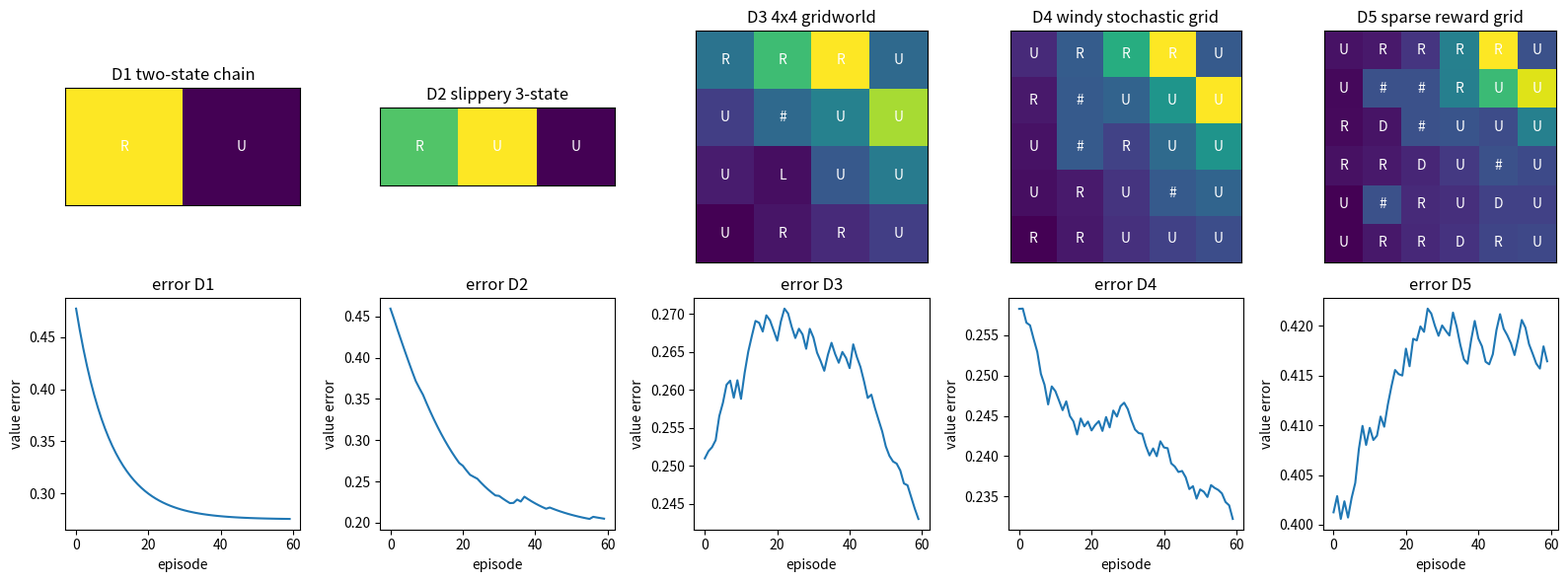

The script that saved this image:

import math
import random
from dataclasses import dataclass

import matplotlib.pyplot as plt
import numpy as np

SEED = 1113
rng = np.random.default_rng(SEED)
random.seed(SEED)

ACTIONS = np.array([
    [-1, 0],
    [1, 0],
    [0, -1],
    [0, 1],
])
ACTION_NAMES = np.array(["U", "D", "L", "R"])

@dataclass
class LadderEnv:
    name: str
    height: int
    width: int
    start: tuple
    goal: tuple
    walls: tuple
    slip: float
    wind: float
    step_cost: float
    goal_reward: float
    traps: dict
    max_steps: int
    continuous: bool = False

    @property
    def n_states(self):
        return self.height * self.width

    @property
    def n_actions(self):
        return len(ACTIONS)

    def state_index(self, pos):
        row, col = pos
        return row * self.width + col

    def index_state(self, idx):
        row = idx // self.width
        col = idx % self.width
        return (row, col)

    def reset(self):
        return self.state_index(self.start)

    def move(self, pos, action, local_rng):
        actual = int(action)
        if local_rng.random() < self.slip:
            actual = int(local_rng.integers(0, self.n_actions))
        delta = ACTIONS[actual].copy()
        if self.wind > 0.0 and local_rng.random() < self.wind:
            delta = delta + np.array([-1, 0])
        nxt = (pos[0] + int(delta[0]), pos[1] + int(delta[1]))
        bad_row = nxt[0] < 0 or nxt[0] >= self.height
        bad_col = nxt[1] < 0 or nxt[1] >= self.width
        if bad_row or bad_col or nxt in self.walls:
            nxt = pos
        return nxt

    def step(self, state, action, local_rng):
        pos = self.index_state(int(state))
        nxt = self.move(pos, action, local_rng)
        reward = self.step_cost
        done = False
        if nxt in self.traps:
            reward = reward + float(self.traps[nxt])
        if nxt == self.goal:
            reward = reward + self.goal_reward
            done = True
        return self.state_index(nxt), reward, done


def make_rl_ladder(continuous=False):
    envs = []
    envs.append(LadderEnv("D1 two-state chain", 1, 2, (0, 0), (0, 1), tuple(), 0.0, 0.0, 0.0, 1.0, {}, 4, continuous))
    envs.append(LadderEnv("D2 slippery 3-state", 1, 3, (0, 0), (0, 2), tuple(), 0.15, 0.0, -0.01, 1.0, {}, 8, continuous))
    envs.append(LadderEnv("D3 4x4 gridworld", 4, 4, (3, 0), (0, 3), ((1, 1),), 0.05, 0.0, -0.02, 1.0, {(2, 2): -0.25}, 24, continuous))
    envs.append(LadderEnv("D4 windy stochastic grid", 5, 5, (4, 0), (0, 4), ((1, 1), (2, 1), (3, 3)), 0.12, 0.18, -0.025, 1.1, {(2, 3): -0.4}, 35, continuous))
    envs.append(LadderEnv("D5 sparse reward grid", 6, 6, (5, 0), (0, 5), ((1, 1), (1, 2), (2, 2), (3, 4), (4, 1)), 0.18, 0.20, -0.03, 1.5, {(2, 4): -0.6, (4, 4): -0.3}, 50, continuous))
    return envs


def softmax(logits):
    shifted = logits - np.max(logits, axis=-1, keepdims=True)
    exp_logits = np.exp(shifted)
    return exp_logits / np.sum(exp_logits, axis=-1, keepdims=True)


def discounted_returns(rewards, gamma):
    returns = np.zeros(len(rewards), dtype=float)
    running = 0.0
    for t in range(len(rewards) - 1, -1, -1):
        running = float(rewards[t]) + gamma * running
        returns[t] = running
    return returns


def rollout(env, logits, local_rng, gamma=0.9):
    states = []
    actions = []
    rewards = []
    state = env.reset()
    for _ in range(env.max_steps):
        probs = softmax(logits[state])
        action = int(local_rng.choice(env.n_actions, p=probs))
        next_state, reward, done = env.step(state, action, local_rng)
        states.append(state)
        actions.append(action)
        rewards.append(reward)
        state = next_state
        if done:
            break
    returns = discounted_returns(np.array(rewards), gamma)
    return np.array(states), np.array(actions), np.array(rewards), returns


def evaluate_policy(env, logits, episodes=20, gamma=0.9):
    values = []
    local_rng = np.random.default_rng(SEED + env.n_states)
    for _ in range(episodes):
        _, _, rewards, _ = rollout(env, logits, local_rng, gamma)
        values.append(float(np.sum(rewards)))
    return float(np.mean(values))


def value_iteration(env, gamma=0.9, iterations=120):
    values = np.zeros(env.n_states)
    local_rng = np.random.default_rng(SEED)
    for _ in range(iterations):
        new_values = values.copy()
        for state in range(env.n_states):
            pos = env.index_state(state)
            if pos == env.goal:
                continue
            q_values = []
            for action in range(env.n_actions):
                next_state, reward, done = env.step(state, action, local_rng)
                q_values.append(reward + gamma * values[next_state] * (1.0 - float(done)))
            new_values[state] = np.max(q_values)
        values = new_values
    return values


def greedy_logits_from_values(env, values, gamma=0.9, scale=5.0):
    logits = np.zeros((env.n_states, env.n_actions))
    local_rng = np.random.default_rng(SEED + 7)
    for state in range(env.n_states):
        for action in range(env.n_actions):
            next_state, reward, done = env.step(state, action, local_rng)
            logits[state, action] = scale * (reward + gamma * values[next_state] * (1.0 - float(done)))
    return logits


def plot_policy_panel(ax, env, values, logits, title):
    grid = values.reshape(env.height, env.width)
    ax.imshow(grid, cmap="viridis")
    probs = softmax(logits)
    for state in range(env.n_states):
        row, col = env.index_state(state)
        if (row, col) in env.walls:
            ax.text(col, row, "#", ha="center", va="center", color="white")
            continue
        best = int(np.argmax(probs[state]))
        ax.text(col, row, ACTION_NAMES[best], ha="center", va="center", color="white")
    ax.set_title(title)
    ax.set_xticks([])
    ax.set_yticks([])


def summarize_ladder(envs):
    for env in envs:
        print(env.name, "states", env.n_states, "actions", env.n_actions, "slip", env.slip, "wind", env.wind)
        print("start", env.start, "goal", env.goal, "walls", len(env.walls), "traps", env.traps)


def train_reinforce(env, episodes=80, gamma=0.9, lr=0.08, baseline=True):
    logits = np.zeros((env.n_states, env.n_actions))
    value = np.zeros(env.n_states)
    curve = []
    local_rng = np.random.default_rng(SEED + env.n_states)
    for _ in range(episodes):
        states, actions, rewards, returns = rollout(env, logits, local_rng, gamma)
        if len(states) == 0:
            continue
        advantages = returns.copy()
        if baseline:
            advantages = returns - value[states]
            for state, target in zip(states, returns):
                value[state] = value[state] + 0.15 * (target - value[state])
        for state, action, advantage in zip(states, actions, advantages):
            probs = softmax(logits[state])
            grad = -probs
            grad[action] = grad[action] + 1.0
            logits[state] = logits[state] + lr * advantage * grad
        curve.append(float(np.sum(rewards)))
    return logits, value, np.array(curve)


def train_actor_critic(env, episodes=80, gamma=0.9, actor_lr=0.05, critic_lr=0.12, normalize=True):
    logits = np.zeros((env.n_states, env.n_actions))
    value = np.zeros(env.n_states)
    curve = []
    local_rng = np.random.default_rng(SEED + 2 * env.n_states)
    for _ in range(episodes):
        states = []
        actions = []
        deltas = []
        rewards = []
        state = env.reset()
        for _ in range(env.max_steps):
            probs = softmax(logits[state])
            action = int(local_rng.choice(env.n_actions, p=probs))
            next_state, reward, done = env.step(state, action, local_rng)
            target = reward + gamma * value[next_state] * (1.0 - float(done))
            delta = target - value[state]
            value[state] = value[state] + critic_lr * delta
            states.append(state)
            actions.append(action)
            deltas.append(delta)
            rewards.append(reward)
            state = next_state
            if done:
                break
        advantages = np.array(deltas)
        if normalize and len(advantages) > 1:
            advantages = (advantages - np.mean(advantages)) / (np.std(advantages) + 1e-8)
        for state, action, advantage in zip(states, actions, advantages):
            probs = softmax(logits[state])
            grad = -probs
            grad[action] = grad[action] + 1.0
            logits[state] = logits[state] + actor_lr * advantage * grad
        curve.append(float(np.sum(rewards)))
    return logits, value, np.array(curve)


def gae_advantages(rewards, values, next_values, dones, gamma=0.9, lam=0.95):
    deltas = rewards + gamma * next_values * (1.0 - dones) - values
    adv = np.zeros_like(rewards, dtype=float)
    running = 0.0
    for t in range(len(rewards) - 1, -1, -1):
        running = deltas[t] + gamma * lam * (1.0 - dones[t]) * running
        adv[t] = running
    return deltas, adv


def train_gae_policy(env, lam=0.95, episodes=80, gamma=0.9):
    logits = np.zeros((env.n_states, env.n_actions))
    value = np.zeros(env.n_states)
    curve = []
    local_rng = np.random.default_rng(SEED + int(100 * lam) + env.n_states)
    for _ in range(episodes):
        states, actions, rewards, returns = rollout(env, logits, local_rng, gamma)
        if len(states) == 0:
            continue
        next_values = np.zeros(len(states))
        dones = np.zeros(len(states))
        for i, state in enumerate(states):
            if i + 1 < len(states):
                next_values[i] = value[states[i + 1]]
            else:
                dones[i] = 1.0
        _, advantages = gae_advantages(rewards, value[states], next_values, dones, gamma, lam)
        for state, target in zip(states, returns):
            value[state] = value[state] + 0.12 * (target - value[state])
        if len(advantages) > 1:
            advantages = (advantages - np.mean(advantages)) / (np.std(advantages) + 1e-8)
        for state, action, advantage in zip(states, actions, advantages):
            probs = softmax(logits[state])
            grad = -probs
            grad[action] = grad[action] + 1.0
            logits[state] = logits[state] + 0.05 * advantage * grad
        curve.append(float(np.sum(rewards)))
    return logits, value, np.array(curve)


def ppo_surrogate(old_probs, new_probs, actions, advantages, clip=0.2):
    chosen_old = old_probs[np.arange(len(actions)), actions]
    chosen_new = new_probs[np.arange(len(actions)), actions]
    ratios = chosen_new / np.maximum(chosen_old, 1e-8)
    unclipped = ratios * advantages
    clipped = np.clip(ratios, 1.0 - clip, 1.0 + clip) * advantages
    return ratios, np.minimum(unclipped, clipped)


def train_ppo(env, episodes=80, gamma=0.9, clip=0.2, clipped=True):
    logits = np.zeros((env.n_states, env.n_actions))
    value = np.zeros(env.n_states)
    curve = []
    local_rng = np.random.default_rng(SEED + 3 * env.n_states)
    for _ in range(episodes):
        states, actions, rewards, returns = rollout(env, logits, local_rng, gamma)
        if len(states) == 0:
            continue
        old_probs = softmax(logits[states])
        advantages = returns - value[states]
        if len(advantages) > 1:
            advantages = (advantages - np.mean(advantages)) / (np.std(advantages) + 1e-8)
        for _epoch in range(3):
            new_probs = softmax(logits[states])
            ratios, weights = ppo_surrogate(old_probs, new_probs, actions, advantages, clip)
            if not clipped:
                weights = ratios * advantages
            for state, action, weight in zip(states, actions, weights):
                probs = softmax(logits[state])
                grad = -probs
                grad[action] = grad[action] + 1.0
                logits[state] = logits[state] + 0.04 * weight * grad
        for state, target in zip(states, returns):
            value[state] = value[state] + 0.15 * (target - value[state])
        curve.append(float(np.sum(rewards)))
    return logits, value, np.array(curve)


def distributional_backup(rewards, gamma):
    atoms = discounted_returns(np.array(rewards, dtype=float), gamma)
    probs = np.ones_like(atoms) / len(atoms)
    return atoms, probs, float(atoms[0])


def train_distributional(env, atoms=21, episodes=60, gamma=0.9):
    support = np.linspace(-1.0, 2.0, atoms)
    pmf = np.ones((env.n_states, env.n_actions, atoms)) / atoms
    logits = np.zeros((env.n_states, env.n_actions))
    curve = []
    errors = []
    optimal = value_iteration(env, gamma)
    local_rng = np.random.default_rng(SEED + 4 * env.n_states)
    for _ in range(episodes):
        state = env.reset()
        episode_reward = 0.0
        for _step in range(env.max_steps):
            means = np.sum(pmf[state] * support[None, :], axis=1)
            action = int(np.argmax(means + local_rng.normal(0.0, 0.03, env.n_actions)))
            next_state, reward, done = env.step(state, action, local_rng)
            next_action = int(np.argmax(np.sum(pmf[next_state] * support[None, :], axis=1)))
            shifted = reward + gamma * support * (1.0 - float(done))
            target = np.interp(support, shifted, pmf[next_state, next_action], left=0.0, right=0.0)
            if np.sum(target) <= 0.0:
                nearest = int(np.argmin(np.abs(support - reward)))
                target = np.zeros(atoms)
                target[nearest] = 1.0
            target = target / np.sum(target)
            pmf[state, action] = 0.9 * pmf[state, action] + 0.1 * target
            episode_reward = episode_reward + reward
            state = next_state
            if done:
                break
        learned = np.max(np.sum(pmf * support[None, None, :], axis=2), axis=1)
        errors.append(float(np.mean(np.abs(learned - optimal))))
        curve.append(episode_reward)
    values = np.max(np.sum(pmf * support[None, None, :], axis=2), axis=1)
    logits = greedy_logits_from_values(env, values, gamma)
    spread = np.mean(np.std(pmf * support[None, None, :], axis=2))
    return logits, values, np.array(errors), float(spread)


def continuous_features(state, action):
    return np.array([1.0, state, action, state * action, action * action])


def deterministic_actor_critic(reward, next_q, gamma):
    target = reward + gamma * next_q
    critic_prediction = 0.4
    critic_error = target - critic_prediction
    return target, critic_error


def td3_toy_update(state, reward, next_state, actor_w, q1_w, q2_w, gamma=0.9, noise=0.05):
    action = float(np.tanh(actor_w * state))
    next_action = float(np.clip(np.tanh(actor_w * next_state) + noise, -1.0, 1.0))
    q1_next = float(continuous_features(next_state, next_action) @ q1_w)
    q2_next = float(continuous_features(next_state, next_action) @ q2_w)
    target = reward + gamma * min(q1_next, q2_next)
    prediction = float(continuous_features(state, action) @ q1_w)
    td_error = target - prediction
    q1_w = q1_w + 0.05 * td_error * continuous_features(state, action)
    return action, target, td_error, q1_w


def train_td3_ladder(env, episodes=70, gamma=0.9, twin=True):
    actor_w = 0.2
    q1_w = np.array([0.0, 0.2, 0.1, 0.0, -0.05])
    q2_w = np.array([-0.02, 0.15, 0.08, 0.0, -0.08])
    curve = []
    local_rng = np.random.default_rng(SEED + 5 * env.n_states)
    for _ in range(episodes):
        state = 0.0
        total = 0.0
        for _step in range(env.max_steps):
            action = float(np.clip(np.tanh(actor_w * state) + local_rng.normal(0.0, 0.15), -1.0, 1.0))
            target_position = 1.0
            next_state = float(np.clip(state + 0.25 * action + local_rng.normal(0.0, 0.03), -1.2, 1.2))
            reward = -abs(target_position - next_state) - 0.05 * action * action
            next_action = float(np.clip(np.tanh(actor_w * next_state) + local_rng.normal(0.0, 0.05), -1.0, 1.0))
            q1_next = float(continuous_features(next_state, next_action) @ q1_w)
            q2_next = float(continuous_features(next_state, next_action) @ q2_w)
            next_value = min(q1_next, q2_next) if twin else q1_next
            target = reward + gamma * next_value
            feat = continuous_features(state, action)
            td_error_1 = target - float(feat @ q1_w)
            td_error_2 = target - float(feat @ q2_w)
            q1_w = q1_w + 0.03 * td_error_1 * feat
            q2_w = q2_w + 0.03 * td_error_2 * feat
            actor_grad = q1_w[2] + q1_w[3] * state + 2.0 * q1_w[4] * np.tanh(actor_w * state)
            actor_w = actor_w + 0.01 * actor_grad * state
            total = total + reward
            state = next_state
        curve.append(total)
    values = np.linspace(-1.0, 1.0, env.n_states)
    logits = np.tile(np.array([-actor_w, actor_w, -0.5 * actor_w, 0.5 * actor_w]), (env.n_states, 1))
    return logits, values, np.array(curve)



rewards = np.array([1.0, 0.0, 2.0])
gamma = 0.9
atoms, probs, first_return = distributional_backup(rewards, gamma)
lesson_target = 1.0 + gamma * 0.8
q_new = 0.4 + 0.5 * (lesson_target - 0.4)

print("atoms", atoms)
print("probabilities", probs)
print("first return", first_return)
print("lesson target", lesson_target)
print("lesson Q_new", q_new)

assert round(first_return, 3) == 2.620
assert round(lesson_target, 3) == 1.720
assert round(q_new, 3) == 1.060



mean_return = float(np.sum(atoms * probs))
spread = float(np.std(atoms))
scalar_value = float(discounted_returns(rewards, gamma)[0])

print("distribution mean", round(mean_return, 3))
print("distribution spread", round(spread, 3))
print("scalar Bellman value", round(scalar_value, 3))

assert round(scalar_value, 3) == 2.620
assert mean_return > 0.0
assert spread > 0.0



envs = make_rl_ladder()
summarize_ladder(envs)

for env in envs:
    sample_state = env.reset()
    sample_next, sample_reward, sample_done = env.step(sample_state, 3, np.random.default_rng(SEED))
    print(env.name, "sample", sample_state, "->", sample_next, "reward", round(sample_reward, 3), "done", sample_done)



results = []
artifacts = []
for env in envs:
    logits, values, errors, spread = train_distributional(env)
    artifacts.append((env, logits, values, errors))
    results.append((env.name, float(errors[-1]), spread))

print("rung | value_error | return_spread")
for name, error, spread in results:
    print(name, round(error, 3), round(spread, 3))



fig, axes = plt.subplots(2, 5, figsize=(16, 6))
for ax, (env, logits, values, errors) in zip(axes[0], artifacts):
    plot_policy_panel(ax, env, values, logits, env.name)
for ax, (env, logits, values, errors) in zip(axes[1], artifacts):
    ax.plot(errors, color="tab:blue")
    ax.set_title("error " + env.name.split()[0])
    ax.set_xlabel("episode")
    ax.set_ylabel("value error")
plt.tight_layout()



d5 = envs[-1]
immediate_rewards = np.array([d5.step(d5.reset(), action, np.random.default_rng(SEED))[1] for action in range(d5.n_actions)])
_, values, errors, spread = train_distributional(d5)
wrong_signal = float(np.mean(immediate_rewards))
fixed_signal = float(values[d5.reset()])

print("wrong immediate reward signal", round(wrong_signal, 3))
print("fixed discounted return signal", round(fixed_signal, 3))
print("return spread retained", round(spread, 3))
assert abs(fixed_signal - wrong_signal) > 0.01


# Your code here


# Your code here
